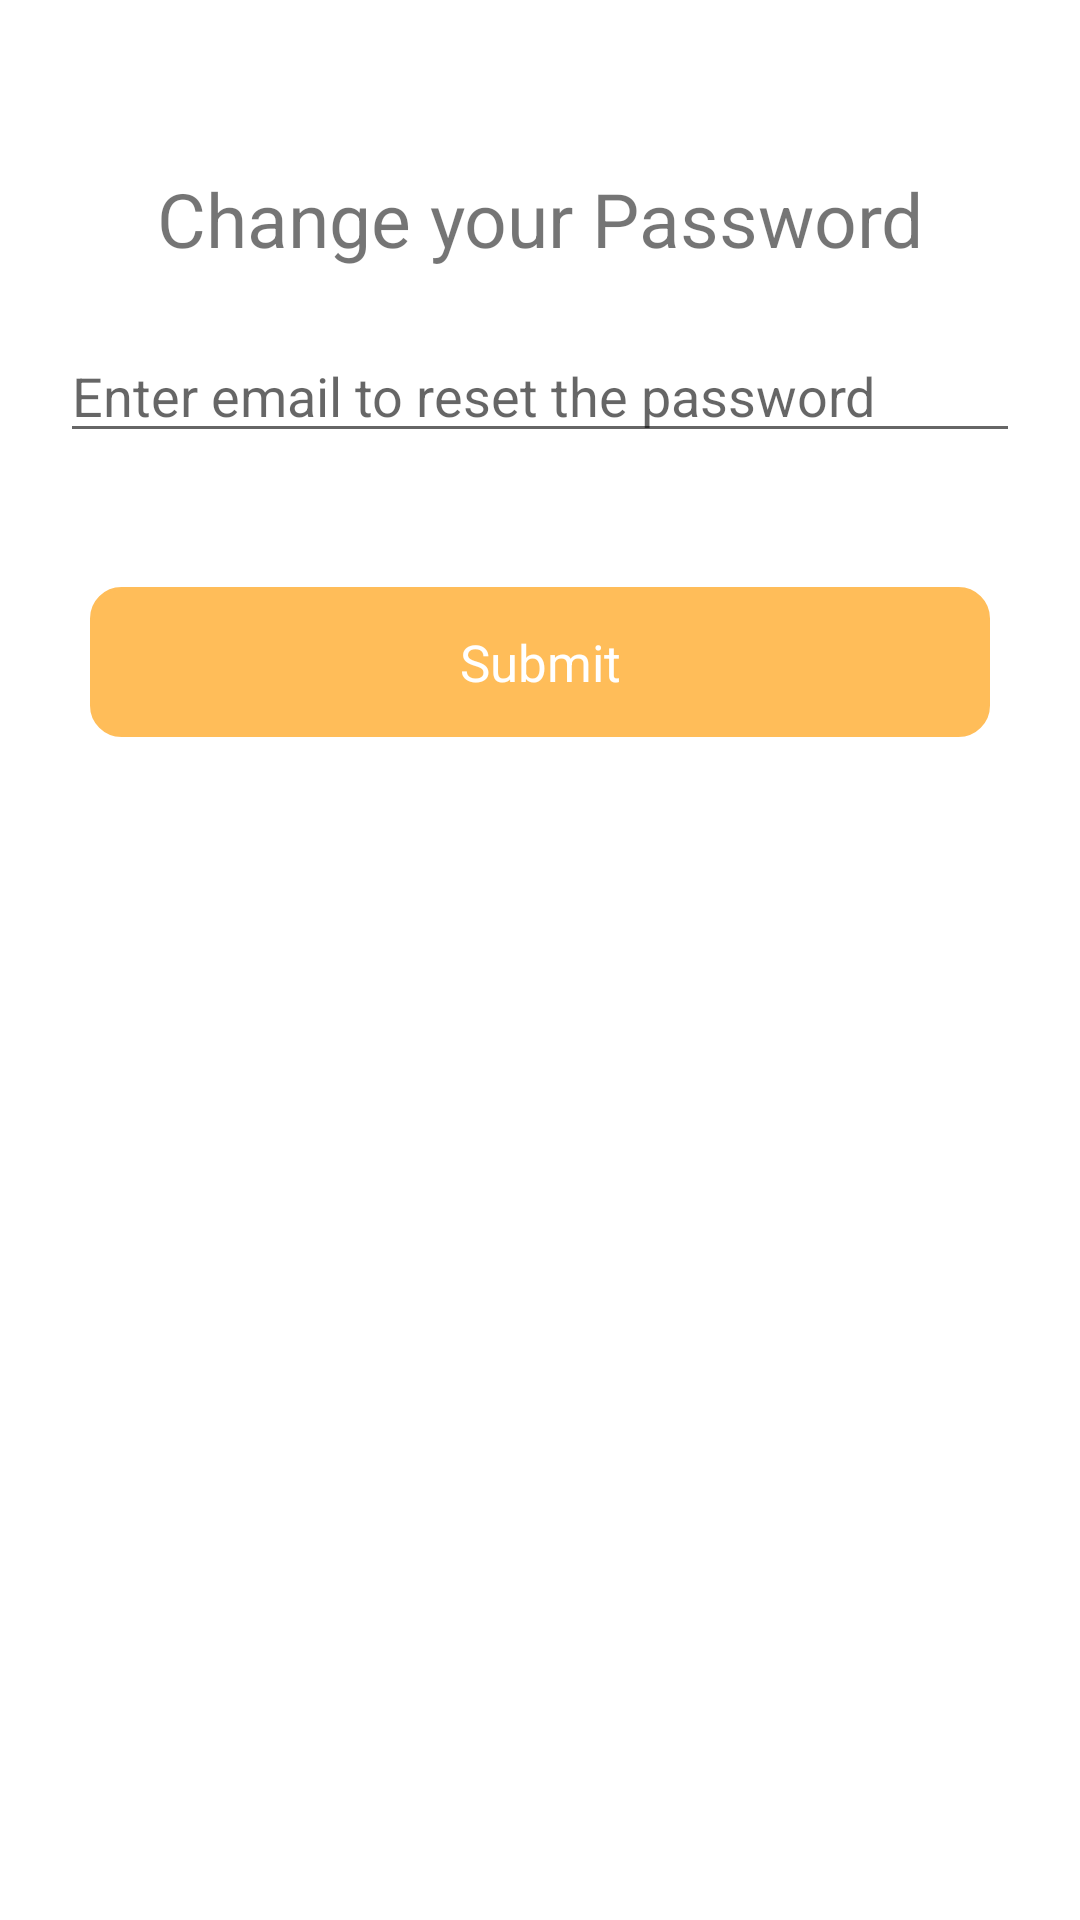

Produce the Android XML layout that renders to this screen, including the resource entries it uses.
<!-- AndroidManifest.xml: application theme Theme.DonateNowApp -->
<!-- res/layout/activity_change_password.xml -->
<?xml version="1.0" encoding="utf-8"?>
<androidx.constraintlayout.widget.ConstraintLayout xmlns:android="http://schemas.android.com/apk/res/android"
    xmlns:app="http://schemas.android.com/apk/res-auto"
    xmlns:tools="http://schemas.android.com/tools"
    android:layout_width="match_parent"
    android:layout_height="match_parent"
    tools:context=".Activities.ChangePasswordActivity">
    <ImageView
        android:id="@+id/imageView2"
        android:layout_width="wrap_content"
        android:layout_height="wrap_content"
        android:layout_marginTop="16dp"
        android:layout_marginEnd="16dp"
        android:onClick="closed"
        android:src="@drawable/ic_baseline_close_24"
        app:layout_constraintEnd_toEndOf="parent"
        app:layout_constraintTop_toTopOf="parent" />

    <TextView
        android:id="@+id/textView"
        android:layout_width="wrap_content"
        android:layout_height="wrap_content"
        android:layout_marginTop="40dp"
        android:text="Change your Password"
        android:textSize="25dp"
        app:layout_constraintEnd_toEndOf="parent"
        app:layout_constraintStart_toStartOf="parent"
        app:layout_constraintTop_toBottomOf="@+id/imageView2" />


    <EditText
        android:id="@+id/edtemail"
        android:layout_width="match_parent"
        android:layout_marginLeft="20dp"
        android:layout_marginRight="20dp"
        android:layout_marginTop="20dp"
        android:hint="Enter email to reset the password"
        android:layout_height="wrap_content"
        app:layout_constraintEnd_toEndOf="parent"
        app:layout_constraintStart_toStartOf="parent"
        app:layout_constraintTop_toBottomOf="@+id/textView">

    </EditText>

    <TextView
        android:id="@+id/textView4"
        android:layout_width="300dp"
        android:layout_height="50dp"
        android:background="@drawable/btn_bg"
        android:gravity="center"
        android:onClick="submit"
        android:text="Submit"
        android:textColor="#fff"
        android:textSize="17dp"
        app:layout_constraintBottom_toBottomOf="parent"
        app:layout_constraintEnd_toEndOf="parent"
        app:layout_constraintStart_toStartOf="parent"
        app:layout_constraintTop_toBottomOf="@+id/edtemail"
        app:layout_constraintVertical_bias="0.102" />
</androidx.constraintlayout.widget.ConstraintLayout>
<!-- resources referenced by this layout -->
<resources>
  <!-- drawable btn_bg (drawable-v24) -->
  <shape
      xmlns:android="http://schemas.android.com/apk/res/android"
      android:shape="rectangle">
  
      <corners android:radius="10dp" />
      <solid android:color="#FFBD59" />
      <stroke
          android:width="1dp"
          android:color="#FFBD59" />
  </shape>
  <style name="Theme.DonateNowApp" parent="Theme.MaterialComponents.DayNight.DarkActionBar">
          
          <item name="colorPrimary">@color/purple_500</item>
          <item name="colorPrimaryVariant">@color/purple_700</item>
          <item name="colorOnPrimary">@color/white</item>
          
          <item name="colorSecondary">@color/teal_200</item>
          <item name="colorSecondaryVariant">@color/teal_700</item>
          <item name="colorOnSecondary">@color/black</item>
          
          <item name="android:statusBarColor" tools:targetApi="l">?attr/colorPrimaryVariant</item>
          
      </style>
  <color name="purple_500">#4DA3DF</color>
  <color name="purple_700">#4DA3DF</color>
  <color name="white">#FFFFFFFF</color>
  <color name="teal_200">#FFBD59</color>
  <color name="teal_700">#4DA3DF</color>
  <color name="black">#FF000000</color>
</resources>
